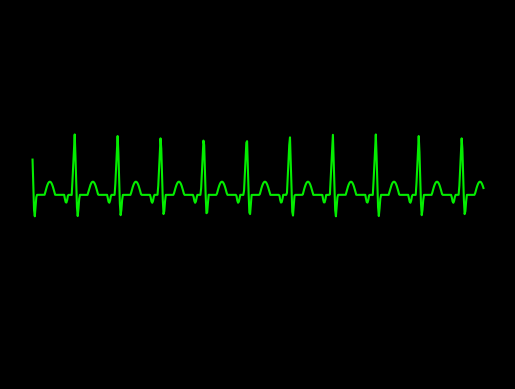

Source code (Python):
import numpy as np
import math
import matplotlib.pyplot as plt
plt.style.use('dark_background')

#pwav
def p_wav(x,a_pwav,d_pwav,t_pwav,li):
    l=li
    a=a_pwav

    for i in range(len(x)):
        x[i]=x[i]+t_pwav-0.035

    b=(2*l)/d_pwav
    n=100
   #p1=1/l



    p2=np.zeros(len(x))

    #harm1=np.empty(shape= (0,600),dtype= (float))
    harm1=np.zeros(len(x))
    #print(p2)
    #print(harm1)
    #len(p2)
    #len(harm1)
    for j in range(n+1):
        for i in range(600):
            harm1[i] = (((math.sin((math.pi/(2*b))*(b-(2*(j+1)))))/(b-(2*(j+1)))+(math.sin((math.pi/(2*b))*(b+(2*(j+1)))))/(b+(2*(j+1))))*(2/math.pi))*math.cos(((j+1)*math.pi*x[i])/l)
            
            p2[i]=p2[i]+harm1[i]
        #print(type(p2))
    #print(p2)
    pwav=p2.copy()
    pwav=pwav*a
    return pwav

#qrs
def qrs_wav(x,a_qrswav,d_qrswav,li):
    l=li
    a=a_qrswav
    b=(2*l)/d_qrswav
    n=100
    qrs1=(a/(2*b))*(2-b)
    qrs2=[]

    harm=[]

    qrs2=np.zeros(len(x))
    harm=np.zeros(len(x))

    for j in range(n+1):
        for i in range(600):       
            harm[i]=(((2*b*a)/((j+1)*(j+1)*math.pi*math.pi))*(1-math.cos(((j+1)*math.pi)/b)))*math.cos(((j+1)*math.pi*x[i])/l)
            qrs2[i]=qrs2[i]+harm[i]


    
    qrswav=qrs2.copy()
    #qrswav=[(qrs1+x+1) for x in qrswav]
    for i in range(600):
        qrswav[i]=qrswav[i] + qrs1+1
    return qrswav

#swav
def s_wav(x,a_swav,d_swav,t_swav,li):
    l=li  
    
    for i in range(len(x)):
        x[i]=x[i]-t_swav+0.035
    #x=x-t_swav+0.035

    a=a_swav
    b=(2*l)/d_swav
    n=100
    s1=(a/(2*b))*(2-b)
    s2=[]
    harm3=[]

    s2=np.zeros(len(x))
    harm3=np.zeros(len(x))

    for j in range(n+1):
        for i in range(600):       
            
            harm3[i]=(((2*b*a)/((j+1)*(j+1)*math.pi*math.pi))*(1-math.cos(((j+1)*math.pi)/b)))*math.cos(((j+1)*math.pi*x[i])/l)
            s2[i]=s2[i]+harm3[i]


    #swav=-1*(s2)

    swav=s2.copy()
    swav=swav*(-1)
    return swav

#twav
def t_wav(x,a_twav,d_twav,t_twav,li):
    l=li
    a=a_twav

    for i in range(len(x)):
        x[i]=x[i]-t_twav-0.04
    #x=x-t_twav-0.04
    b=(2*l)/d_twav
    n=100
    t1=1/l
    t2=[]
    harm2=[]

    t2=np.zeros(len(x))
    harm2=np.zeros(len(x))

    for j in range(n+1):
        for i in range(600):
            
            harm2[i]=(((math.sin((math.pi/(2*b))*(b-(2*(j+1)))))/(b-(2*(j+1)))+(math.sin((math.pi/(2*b))*(b+(2*(j+1)))))/(b+(2*(j+1))))*(2/math.pi))*math.cos(((j+1)*math.pi*x[i])/l)
            t2[i]=t2[i]+harm2[i]


    twav=t2.copy()
    twav=twav*a
    #twav1=t2
    #twav=a*twav1
    return twav

x=np.arange(0.01,6+0.01,0.01)
#print (a)
li=30/105  
    
a_pwav=-0.15
d_pwav=0.05
t_pwav=0.15

a_qrswav=1.2
d_qrswav=0.08

a_swav=0.6
d_swav=0.065
t_swav=0.065

a_twav=0.25
d_twav=0.14
t_twav=0.2

#pwav output
x1=np.arange(0.01,6+0.01,0.01)
#print(x1)
pwav=p_wav(x1,a_pwav,d_pwav,t_pwav,li)

#qrswav output
x3=np.arange(0.01,6+0.01,0.01)
#print(x3)
qrswav=qrs_wav(x3,a_qrswav,d_qrswav,li)

#swav output
x4=np.arange(0.01,6+0.01,0.01)
#print(x4)
swav=s_wav(x4,a_swav,d_swav,t_swav,li)

#twav output
x5=np.arange(0.01,6+0.01,0.01)
#print(x5)
twav=t_wav(x5,a_twav,d_twav,t_twav,li)

#ecg output
ecg=np.zeros(len(x))
#for i in range(600):
#    ecg.append(pwav[i]+qrswav[i]+twav[i]+swav[i])
for i in range(600):
    ecg[i]=pwav[i]+qrswav[i]+twav[i]+swav[i]

#fig, axs = plt.subplots(6)
a=np.arange(0.01,6+0.01,0.01)
#axs[0].plot(a,pwav)
#axs[1].plot(a,qwav)
#axs[2].plot(a,qrswav)
#axs[3].plot(a,swav)
#axs[4].plot(a,twav)
#axs[5].plot(a,ecg)


axes = plt.gca()
#axes.set_xlim([xmin,xmax])
ymin=-3
ymax=4
axes.set_ylim([ymin,ymax])

plt.plot(a,ecg,color="#04ed00")
ax = plt.gca()
ax.axes.xaxis.set_visible(False)
ax.axes.yaxis.set_visible(False)
ax.axis("off")

manager = plt.get_current_fig_manager()
manager.full_screen_toggle()
plt.show()
#plot(x,ecg)
